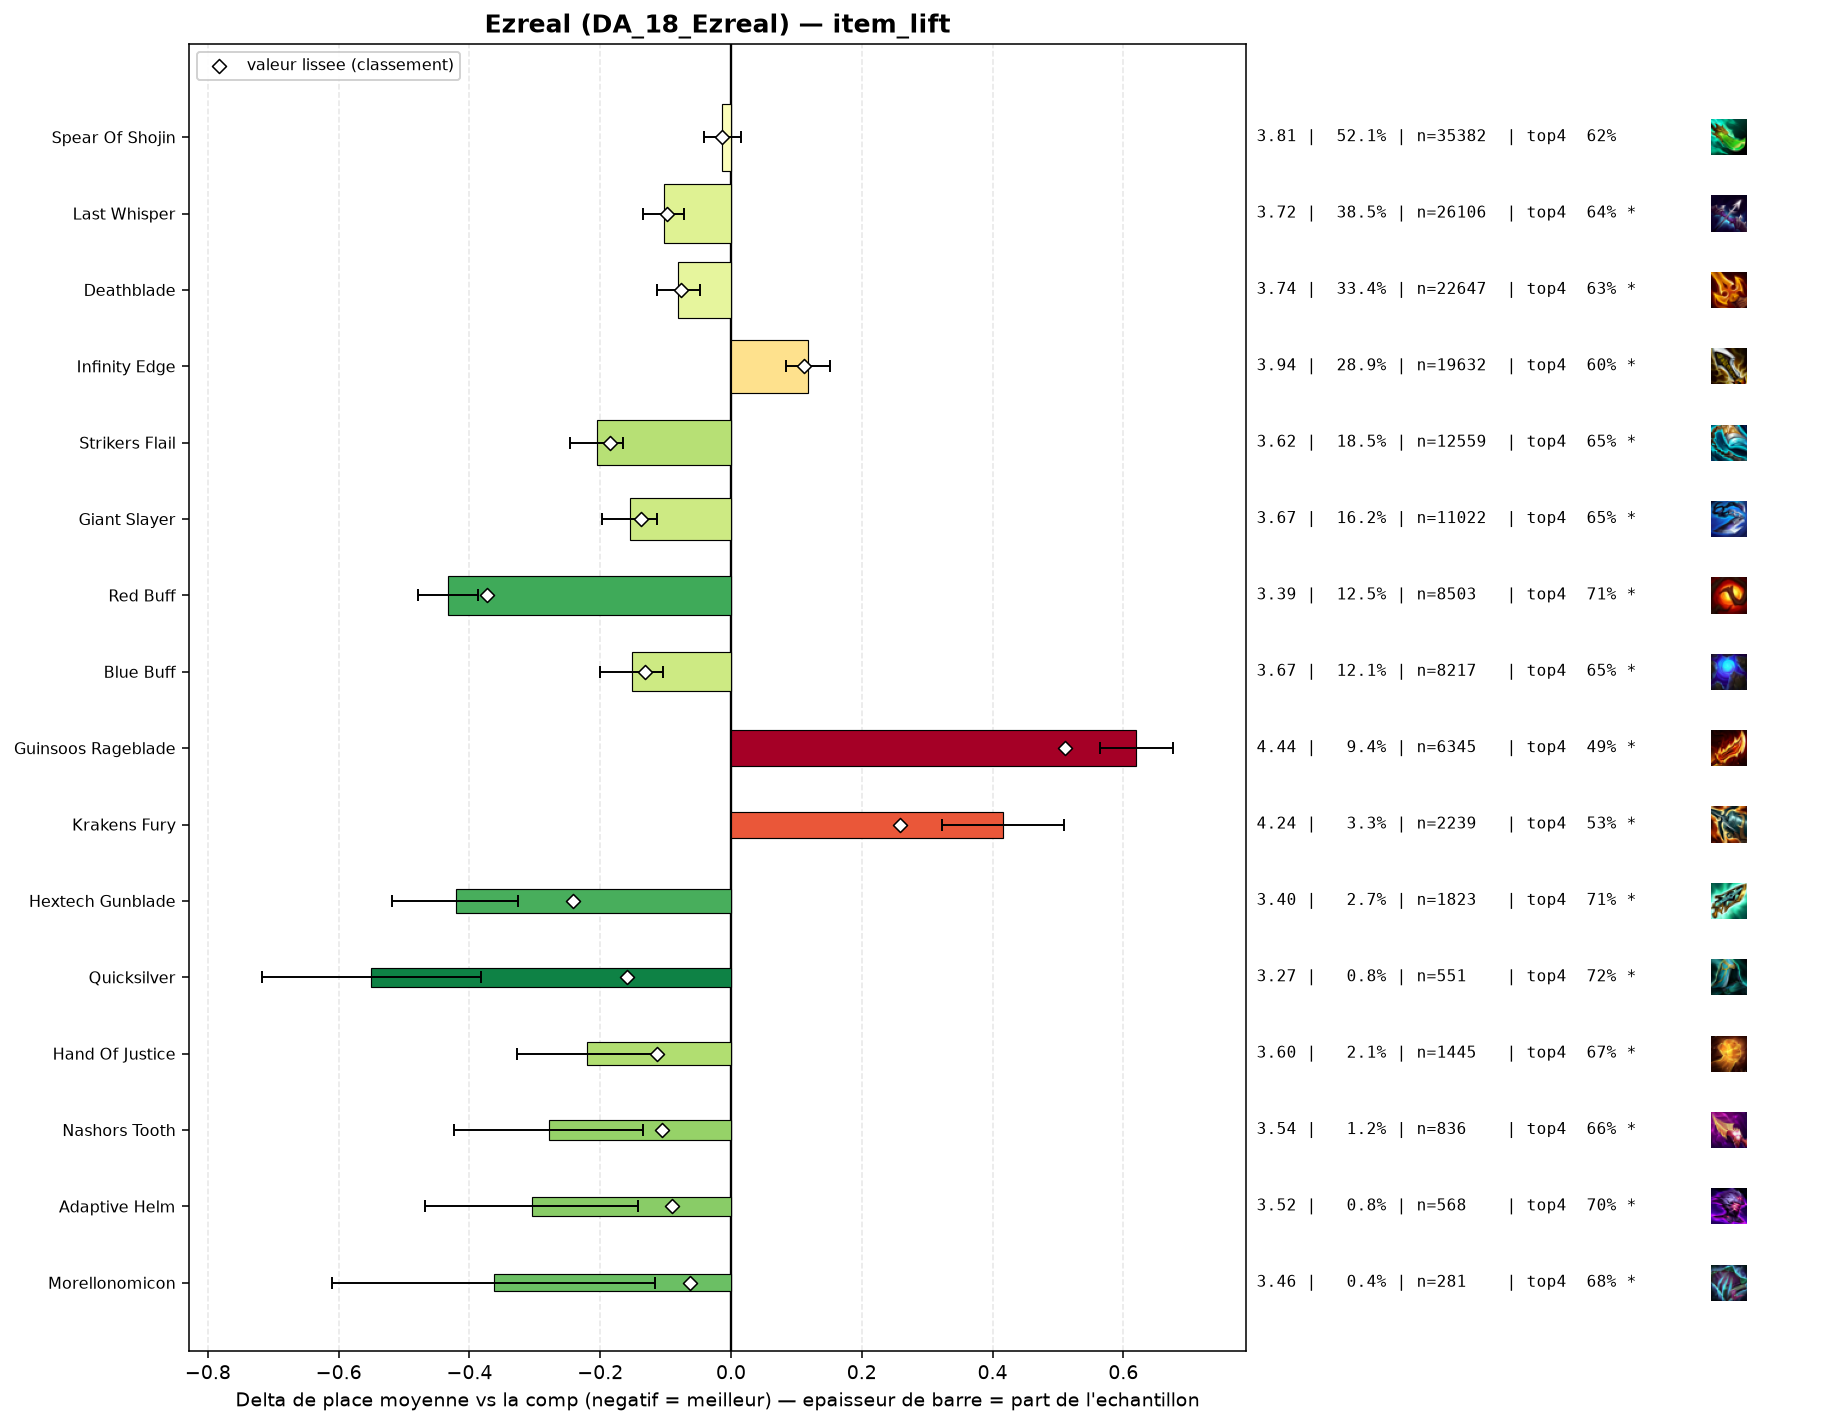

Values plotted in this chart, from the file beside it:
group, label, n, share, avg_place, shrunk_avg, score, d_avg, d_avg_pess, impact, d_top4, win, top2, top4, sd, z, p, significant
populaire, Red Buff, 8503, 0.1253, 3.39, 3.449, -0.373, -0.433, -0.387, 0.0468, 0.0936, 0.2184, 0.4177, 0.7121, 2.027, -18.42, 0.0, True
pepite, Hextech Gunblade, 1823, 0.02687, 3.401, 3.581, -0.242, -0.421, -0.325, 0.0065, 0.0903, 0.2287, 0.4246, 0.7087, 2.072, -8.56, 0.0, True
populaire, Strikers Flail, 12559, 0.1851, 3.617, 3.637, -0.185, -0.205, -0.165, 0.0343, 0.0357, 0.2119, 0.3847, 0.6541, 2.134, -9.89, 0.0, True
pepite, Quicksilver, 551, 0.00812, 3.272, 3.663, -0.159, -0.55, -0.383, 0.0013, 0.1039, 0.2359, 0.4501, 0.7223, 1.988, -6.46, 0.0, True
populaire, Giant Slayer, 11022, 0.1624, 3.667, 3.684, -0.138, -0.155, -0.113, 0.0225, 0.0321, 0.1948, 0.3693, 0.6505, 2.106, -7.15, 0.0, True
populaire, Blue Buff, 8217, 0.1211, 3.67, 3.692, -0.131, -0.152, -0.104, 0.0158, 0.03, 0.1896, 0.3647, 0.6484, 2.084, -6.22, 0.0, True
pepite, Hand Of Justice, 1445, 0.0213, 3.603, 3.709, -0.113, -0.22, -0.112, 0.0024, 0.0514, 0.1917, 0.3689, 0.6699, 2.064, -4.0, 6e-05, True
pepite, Nashors Tooth, 836, 0.01232, 3.543, 3.716, -0.106, -0.279, -0.134, 0.0013, 0.0442, 0.2344, 0.3923, 0.6627, 2.126, -3.77, 0.00016, True
populaire, Last Whisper, 26106, 0.3847, 3.719, 3.724, -0.098, -0.103, -0.072, 0.0377, 0.0169, 0.2071, 0.3694, 0.6353, 2.175, -6.52, 0.0, True
pepite, Adaptive Helm, 568, 0.008371, 3.518, 3.732, -0.09, -0.305, -0.142, 0.0008, 0.077, 0.1884, 0.368, 0.6954, 1.973, -3.66, 0.00025, True
populaire, Deathblade, 22647, 0.3338, 3.742, 3.746, -0.076, -0.081, -0.048, 0.0254, 0.0095, 0.2023, 0.3642, 0.628, 2.165, -4.85, 0.0, True
pepite, Morellonomicon, 281, 0.004141, 3.459, 3.76, -0.062, -0.363, -0.116, 0.0003, 0.0613, 0.2456, 0.3986, 0.6797, 2.106, -2.89, 0.00391, True
, Gold Collector, 597, 0.008798, 3.698, 3.784, -0.038, -0.124, 0.0, 0.0003, 0.0248, 0.2144, 0.3836, 0.6432, 2.199, -1.37, 0.1708, False
, Tacticians Crown, 171, 0.00252, 3.614, 3.799, -0.023, -0.208, 0.0, 0.0001, 0.0599, 0.1754, 0.3509, 0.6784, 1.986, -1.37, 0.1709, False
, Edge Of Night, 134, 0.001975, 3.59, 3.801, -0.021, -0.233, 0.0, 0.0, 0.0308, 0.2537, 0.4254, 0.6493, 2.276, -1.18, 0.237, False
, Emblem Flora Fatalis, 284, 0.004185, 3.732, 3.807, -0.016, -0.09, 0.0, 0.0001, 0.0118, 0.2113, 0.3662, 0.6303, 2.201, -0.69, 0.4921, False
populaire, Spear Of Shojin, 35382, 0.5214, 3.809, 3.809, -0.013, -0.013, 0.0, 0.0067, 0.0006, 0.1939, 0.3505, 0.619, 2.176, -0.94, 0.348, False
, Emblem Blossom, 222, 0.003272, 3.766, 3.814, -0.008, -0.057, 0.0, 0.0, -0.0058, 0.1982, 0.3784, 0.6126, 2.179, -0.39, 0.6995, False
, Emblem Fae, 136, 0.002004, 3.765, 3.817, -0.005, -0.058, 0.0, 0.0, 0.0286, 0.1985, 0.3235, 0.6471, 2.08, -0.32, 0.747, False
, Giant Slayer Radiant, 71, 0.001046, 3.817, 3.822, -0.0, -0.005, 0.0, 0.0, -0.0128, 0.1972, 0.338, 0.6056, 2.151, -0.02, 0.9831, False
, Emblem Primal, 60, 0.0008842, 3.817, 3.822, -0.0, -0.006, 0.0, 0.0, -0.0018, 0.1833, 0.3833, 0.6167, 2.179, -0.02, 0.984, False
, Emblem Hunter, 256, 0.003773, 3.84, 3.825, 0.003, 0.018, 0.0, -0.0, -0.0247, 0.1914, 0.3516, 0.5938, 2.165, 0.13, 0.8971, False
, Emblem Blackthorn, 83, 0.001223, 3.88, 3.826, 0.003, 0.057, 0.0, -0.0, 0.0442, 0.1325, 0.253, 0.6627, 1.916, 0.27, 0.7858, False
, Deathblade Radiant, 287, 0.00423, 3.861, 3.829, 0.007, 0.038, 0.0, -0.0, 0.0227, 0.1568, 0.324, 0.6411, 2.13, 0.3, 0.761, False
, Infinity Edge Radiant, 106, 0.001562, 3.934, 3.83, 0.008, 0.112, 0.0, -0.0, -0.0147, 0.1604, 0.3208, 0.6038, 2.177, 0.53, 0.5978, False
, Dawncore, 694, 0.01023, 3.85, 3.832, 0.009, 0.028, 0.0, -0.0001, -0.0219, 0.1758, 0.3429, 0.5965, 2.128, 0.34, 0.7317, False
, Ludens Tempest, 99, 0.001459, 3.96, 3.832, 0.009, 0.137, 0.0, -0.0, -0.0326, 0.202, 0.3131, 0.5859, 2.188, 0.62, 0.5326, False
, Emblem Rapidfire, 297, 0.004377, 3.879, 3.832, 0.01, 0.056, 0.0, -0.0, 0.0044, 0.165, 0.3266, 0.6229, 2.135, 0.45, 0.6491, False
, Mittens, 41, 0.0006042, 4.22, 3.834, 0.012, 0.397, 0.0, -0.0, -0.1063, 0.122, 0.3171, 0.5122, 2.136, 1.19, 0.2339, False
, Emblem Lunar, 40, 0.0005895, 4.4, 3.839, 0.017, 0.578, 0.0, -0.0, -0.0935, 0.1, 0.225, 0.525, 1.96, 1.86, 0.06234, True
, Strikers Flail Radiant, 102, 0.001503, 4.108, 3.842, 0.02, 0.286, 0.0, -0.0, -0.0596, 0.1863, 0.3235, 0.5588, 2.322, 1.24, 0.2145, False
, Last Whisper Radiant, 68, 0.001002, 4.324, 3.846, 0.024, 0.501, 0.0, -0.0, -0.0449, 0.1176, 0.2353, 0.5735, 2.226, 1.86, 0.06344, True
, Bloodthirster, 43, 0.0006337, 4.721, 3.85, 0.028, 0.899, 0.354, -0.0, -0.2231, 0.0465, 0.1163, 0.3953, 1.821, 3.23, 0.00122, True
, Gamblers Blade, 74, 0.001091, 4.419, 3.853, 0.031, 0.597, 0.099, -0.0, -0.1185, 0.1351, 0.2432, 0.5, 2.181, 2.35, 0.01868, True
, Rapid Fire Cannon, 45, 0.0006632, 4.867, 3.856, 0.034, 1.044, 0.478, -0.0, -0.2851, 0.0444, 0.2, 0.3333, 1.939, 3.61, 0.0003, True
, Infinity Force, 138, 0.002034, 4.261, 3.863, 0.04, 0.439, 0.077, -0.0001, -0.0967, 0.1377, 0.2754, 0.5217, 2.165, 2.38, 0.01742, True
, Spear Of Shojin Radiant, 194, 0.002859, 4.17, 3.866, 0.044, 0.348, 0.045, -0.0001, -0.0875, 0.134, 0.2938, 0.5309, 2.148, 2.25, 0.02434, True
, Emblem Flora Fatalis Augment, 286, 0.004215, 4.14, 3.878, 0.055, 0.318, 0.074, -0.0002, -0.0625, 0.1399, 0.2622, 0.5559, 2.096, 2.56, 0.01057, True
, Manazane, 545, 0.008032, 4.072, 3.894, 0.071, 0.249, 0.075, -0.0006, -0.057, 0.1303, 0.2697, 0.5615, 2.071, 2.8, 0.00516, True
, Jeweled Gauntlet, 107, 0.001577, 4.953, 3.905, 0.083, 1.131, 0.708, -0.0001, -0.2166, 0.0935, 0.2056, 0.4019, 2.231, 5.24, 0.0, True
, Emblem Inferno, 534, 0.00787, 4.129, 3.909, 0.087, 0.307, 0.114, -0.0007, -0.066, 0.1704, 0.309, 0.5524, 2.261, 3.13, 0.00178, True
, Fishbones, 219, 0.003227, 4.539, 3.922, 0.1, 0.717, 0.442, -0.0003, -0.1207, 0.0639, 0.2055, 0.4977, 2.066, 5.12, 0.0, True
, Navori Flickerblade, 163, 0.002402, 4.822, 3.93, 0.107, 1.0, 0.679, -0.0003, -0.1829, 0.0675, 0.1779, 0.4356, 2.084, 6.12, 0.0, True
populaire, Infinity Edge, 19632, 0.2893, 3.941, 3.933, 0.111, 0.118, 0.084, -0.032, -0.0229, 0.1649, 0.313, 0.5956, 2.13, 6.83, 0.0, True
, Component Tear Of The Goddess, 201, 0.002962, 4.806, 3.949, 0.127, 0.984, 0.684, -0.0004, -0.2005, 0.0846, 0.1891, 0.4179, 2.162, 6.44, 0.0, True
, Component Recurve Bow, 359, 0.005291, 4.724, 4.011, 0.189, 0.902, 0.674, -0.001, -0.1561, 0.0919, 0.195, 0.4624, 2.198, 7.76, 0.0, True
, Component Sparring Gloves, 338, 0.004981, 4.769, 4.011, 0.189, 0.947, 0.7, -0.0009, -0.1954, 0.1213, 0.2189, 0.4231, 2.314, 7.51, 0.0, True
populaire, Krakens Fury, 2239, 0.033, 4.238, 4.081, 0.259, 0.416, 0.323, -0.0085, -0.0847, 0.1393, 0.28, 0.5337, 2.208, 8.77, 0.0, True
, Component B F Sword, 744, 0.01096, 4.809, 4.172, 0.349, 0.987, 0.823, -0.0038, -0.191, 0.1075, 0.2124, 0.4274, 2.272, 11.79, 0.0, True
populaire, Guinsoos Rageblade, 6345, 0.09351, 4.442, 4.333, 0.511, 0.62, 0.564, -0.0478, -0.1247, 0.1133, 0.2432, 0.4938, 2.178, 21.71, 0.0, True
